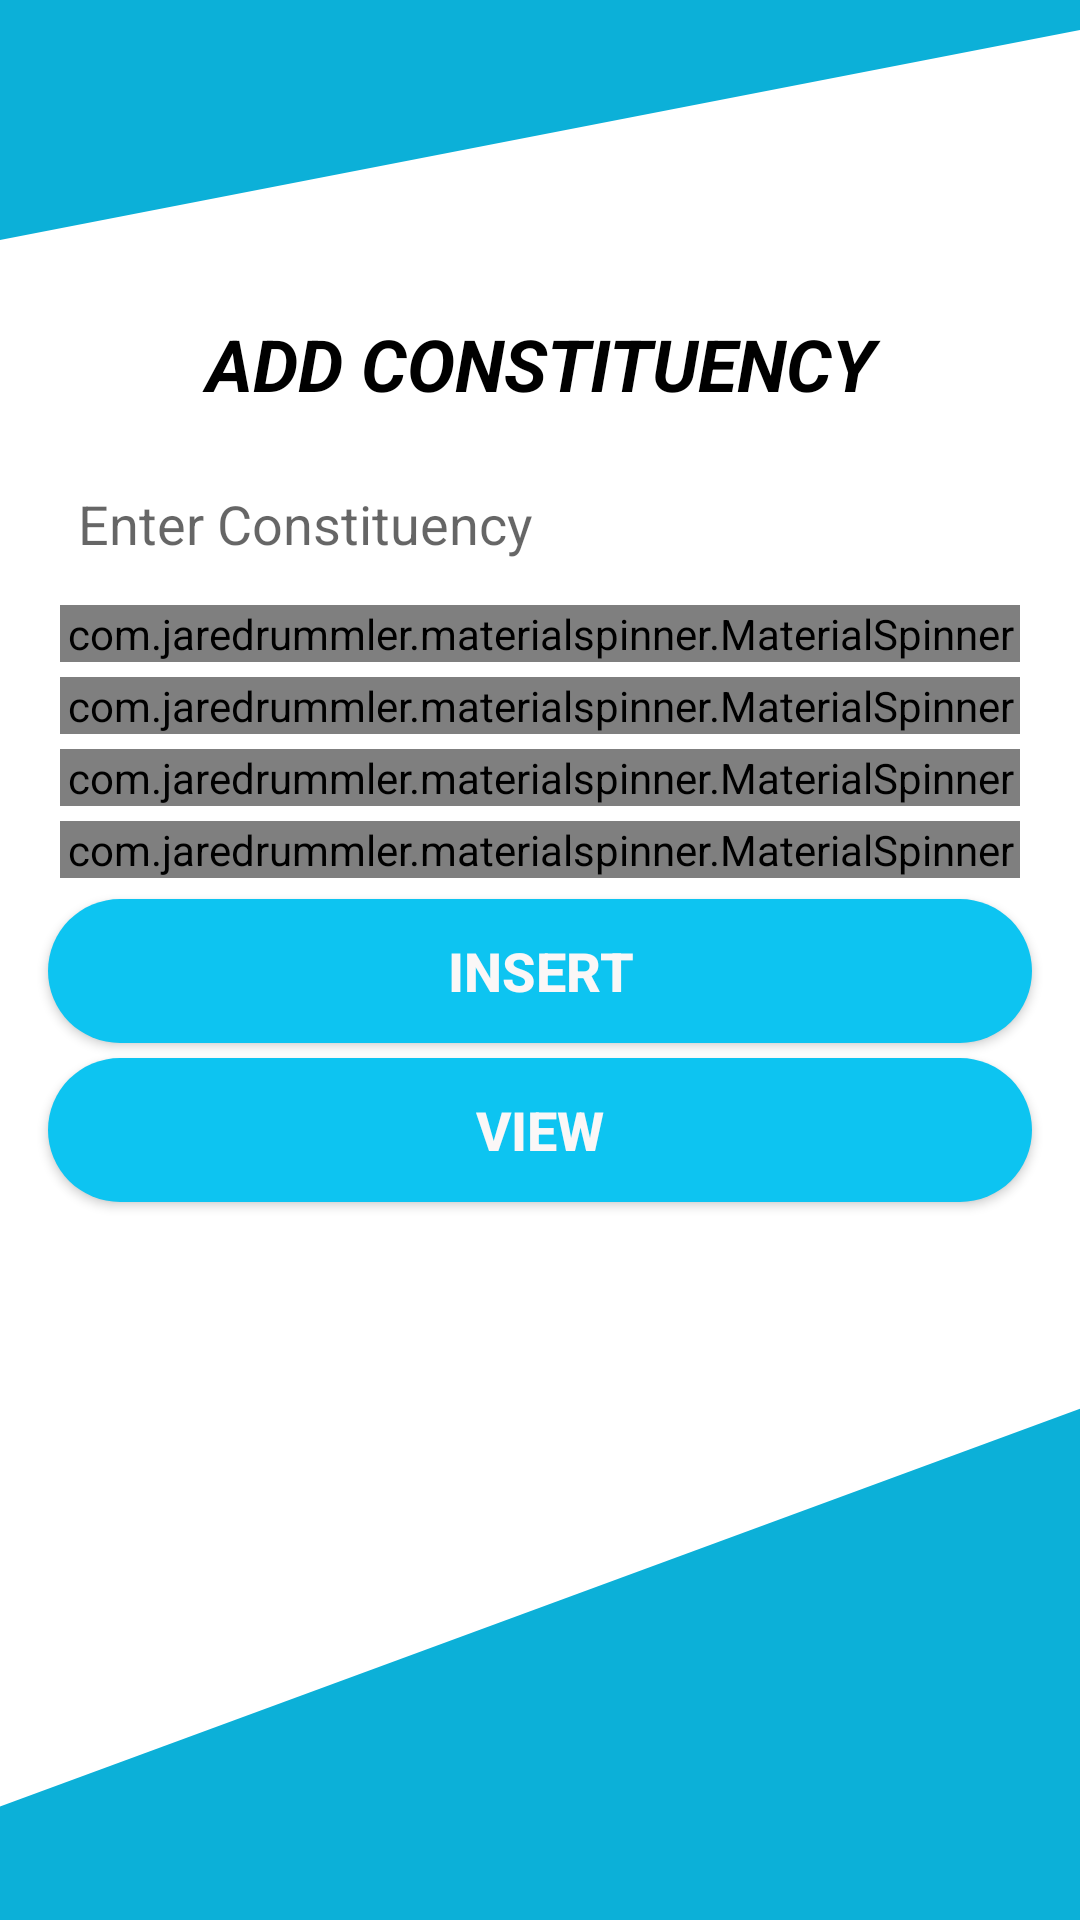

This screen was rendered from an Android layout file. Write that file and the resources it references.
<!-- AndroidManifest.xml: application theme Theme.EVoting_Admin -->
<!-- res/layout/activity_manage__constituency.xml -->
<?xml version="1.0" encoding="utf-8"?>
<LinearLayout xmlns:android="http://schemas.android.com/apk/res/android"
    xmlns:app="http://schemas.android.com/apk/res-auto"
    xmlns:tools="http://schemas.android.com/tools"
    android:layout_width="match_parent"
    android:layout_height="match_parent"
    android:orientation="vertical"
    tools:context=".Parties_Manage.Manage_Party">

    <View
        android:id="@+id/view1"
        android:layout_width="match_parent"
        android:layout_height="100dp"
        android:background="@drawable/ic_wave_1_" />

    <TextView
        android:id="@+id/textView"
        android:layout_width="match_parent"
        android:layout_height="wrap_content"
        android:layout_margin="5dp"
        android:gravity="center"
        android:text="ADD CONSTITUENCY"
        android:textColor="#000000"
        android:textSize="24sp"
        android:textStyle="bold|italic" />

    <EditText
        android:id="@+id/constituencyName"
        android:layout_width="match_parent"
        android:layout_height="wrap_content"
        android:layout_marginStart="16dp"
        android:layout_marginTop="10dp"
        android:layout_marginEnd="16dp"
        android:background="@drawable/custom_design"
        android:drawablePadding="16dp"
        android:ems="10"
        android:hint="Enter Constituency"
        android:inputType="textPersonName"
        android:padding="10dp" />


    <com.jaredrummler.materialspinner.MaterialSpinner
        android:id="@+id/constituencySpinner"
        android:layout_width="match_parent"
        android:layout_height="wrap_content"
        android:layout_marginStart="20dp"
        android:layout_marginTop="5dp"
        android:layout_marginEnd="20dp"
        android:textColor="@color/black"
        app:layout_constraintEnd_toEndOf="parent"
        app:layout_constraintStart_toStartOf="parent"
        app:layout_constraintTop_toBottomOf="@+id/view8"
        app:ms_background_color="#E6EAEC"
        tools:ignore="MissingConstraints">

    </com.jaredrummler.materialspinner.MaterialSpinner>

    <com.jaredrummler.materialspinner.MaterialSpinner
        android:id="@+id/provinceSpinner"
        android:layout_width="match_parent"
        android:layout_height="wrap_content"
        android:layout_marginStart="20dp"
        android:layout_marginTop="5dp"
        android:layout_marginEnd="20dp"
        android:textColor="@color/black"
        app:layout_constraintEnd_toEndOf="parent"
        app:layout_constraintStart_toStartOf="parent"
        app:layout_constraintTop_toBottomOf="@+id/view8"
        app:ms_background_color="#E6EAEC"
        tools:ignore="MissingConstraints">

    </com.jaredrummler.materialspinner.MaterialSpinner>

    <com.jaredrummler.materialspinner.MaterialSpinner
        android:id="@+id/citySpinner"
        android:layout_width="match_parent"
        android:layout_height="wrap_content"
        android:layout_marginStart="20dp"
        android:layout_marginTop="5dp"
        android:layout_marginEnd="20dp"
        android:textColor="@color/black"
        app:layout_constraintEnd_toEndOf="parent"
        app:layout_constraintStart_toStartOf="parent"
        app:layout_constraintTop_toBottomOf="@+id/view8"
        app:ms_background_color="#E6EAEC"
        tools:ignore="MissingConstraints">
    </com.jaredrummler.materialspinner.MaterialSpinner>

    <com.jaredrummler.materialspinner.MaterialSpinner
        android:id="@+id/areaSpinner"
        android:layout_width="match_parent"
        android:layout_height="wrap_content"
        android:layout_marginStart="20dp"
        android:layout_marginTop="5dp"
        android:layout_marginEnd="20dp"
        android:textColor="@color/black"
        app:layout_constraintEnd_toEndOf="parent"
        app:layout_constraintStart_toStartOf="parent"
        app:layout_constraintTop_toBottomOf="@+id/view8"
        app:ms_background_color="#E6EAEC"
        tools:ignore="MissingConstraints">

    </com.jaredrummler.materialspinner.MaterialSpinner>

    <Button
        android:id="@+id/btnInsertion"
        android:layout_width="match_parent"
        android:layout_height="wrap_content"
        android:layout_marginStart="16dp"
        android:layout_marginTop="7dp"
        android:layout_marginEnd="16dp"
        android:background="@drawable/button_design"
        android:onClick="Insert"
        android:text="Insert"
        android:textColor="#FAF7F7"
        android:textSize="18sp"
        android:textStyle="bold" />

    <Button
        android:id="@+id/btnViews"
        android:layout_width="match_parent"
        android:layout_height="wrap_content"
        android:layout_marginStart="16dp"
        android:layout_marginTop="5dp"
        android:layout_marginEnd="16dp"
        android:background="@drawable/button_design"
        android:onClick="viewParty"
        android:text="View"
        android:textColor="#FAF7F7"
        android:textSize="18sp"
        android:textStyle="bold" />

    <View
        android:id="@+id/view"
        android:layout_width="match_parent"
        android:layout_height="match_parent"
        android:layout_marginTop="50dp"
        android:background="@drawable/ic_wave_2_" />

</LinearLayout>
<!-- resources referenced by this layout -->
<resources>
  <color name="black">#FF000000</color>
  <!-- drawable button_design (drawable) -->
  <?xml version="1.0" encoding="utf-8"?>
  <shape xmlns:android="http://schemas.android.com/apk/res/android"
      android:shape="rectangle">
  
      <solid
          android:color="#0DC4F1"
          />
      <corners
          android:radius="100dp"
          />
  
  </shape>
  <!-- drawable ic_wave_1_ (drawable) -->
  <vector xmlns:android="http://schemas.android.com/apk/res/android"
      android:width="1440dp"
      android:height="320dp"
      android:viewportWidth="1440"
      android:viewportHeight="320">
    <path
        android:pathData="M0,256L1440,32L1440,0L0,0Z"
        android:fillColor="#0CB0D8"/>
  </vector>
  <!-- drawable ic_wave_2_ (drawable) -->
  <vector xmlns:android="http://schemas.android.com/apk/res/android"
      android:width="1440dp"
      android:height="320dp"
      android:viewportWidth="1440"
      android:viewportHeight="320">
    <path
        android:pathData="M0,256L1440,32L1440,320L0,320Z"
        android:fillColor="#0CB0D8"/>
  </vector>
  <style name="Theme.EVoting_Admin" parent="Theme.MaterialComponents.DayNight.NoActionBar">
          
          <item name="colorOnPrimary">#087f23</item>
          <item name="colorPrimaryVariant">#020005</item>
          <item name="colorPrimary">#0CB0D8</item>
          
          <item name="colorSecondary">@color/teal_200</item>
          <item name="colorSecondaryVariant">@color/teal_700</item>
          <item name="colorOnSecondary">@color/black</item>
          
          <item name="android:statusBarColor" tools:targetApi="l">?attr/colorPrimaryVariant</item>
          
      </style>
  <color name="teal_200">#FF03DAC5</color>
  <color name="teal_700">#FF018786</color>
</resources>
